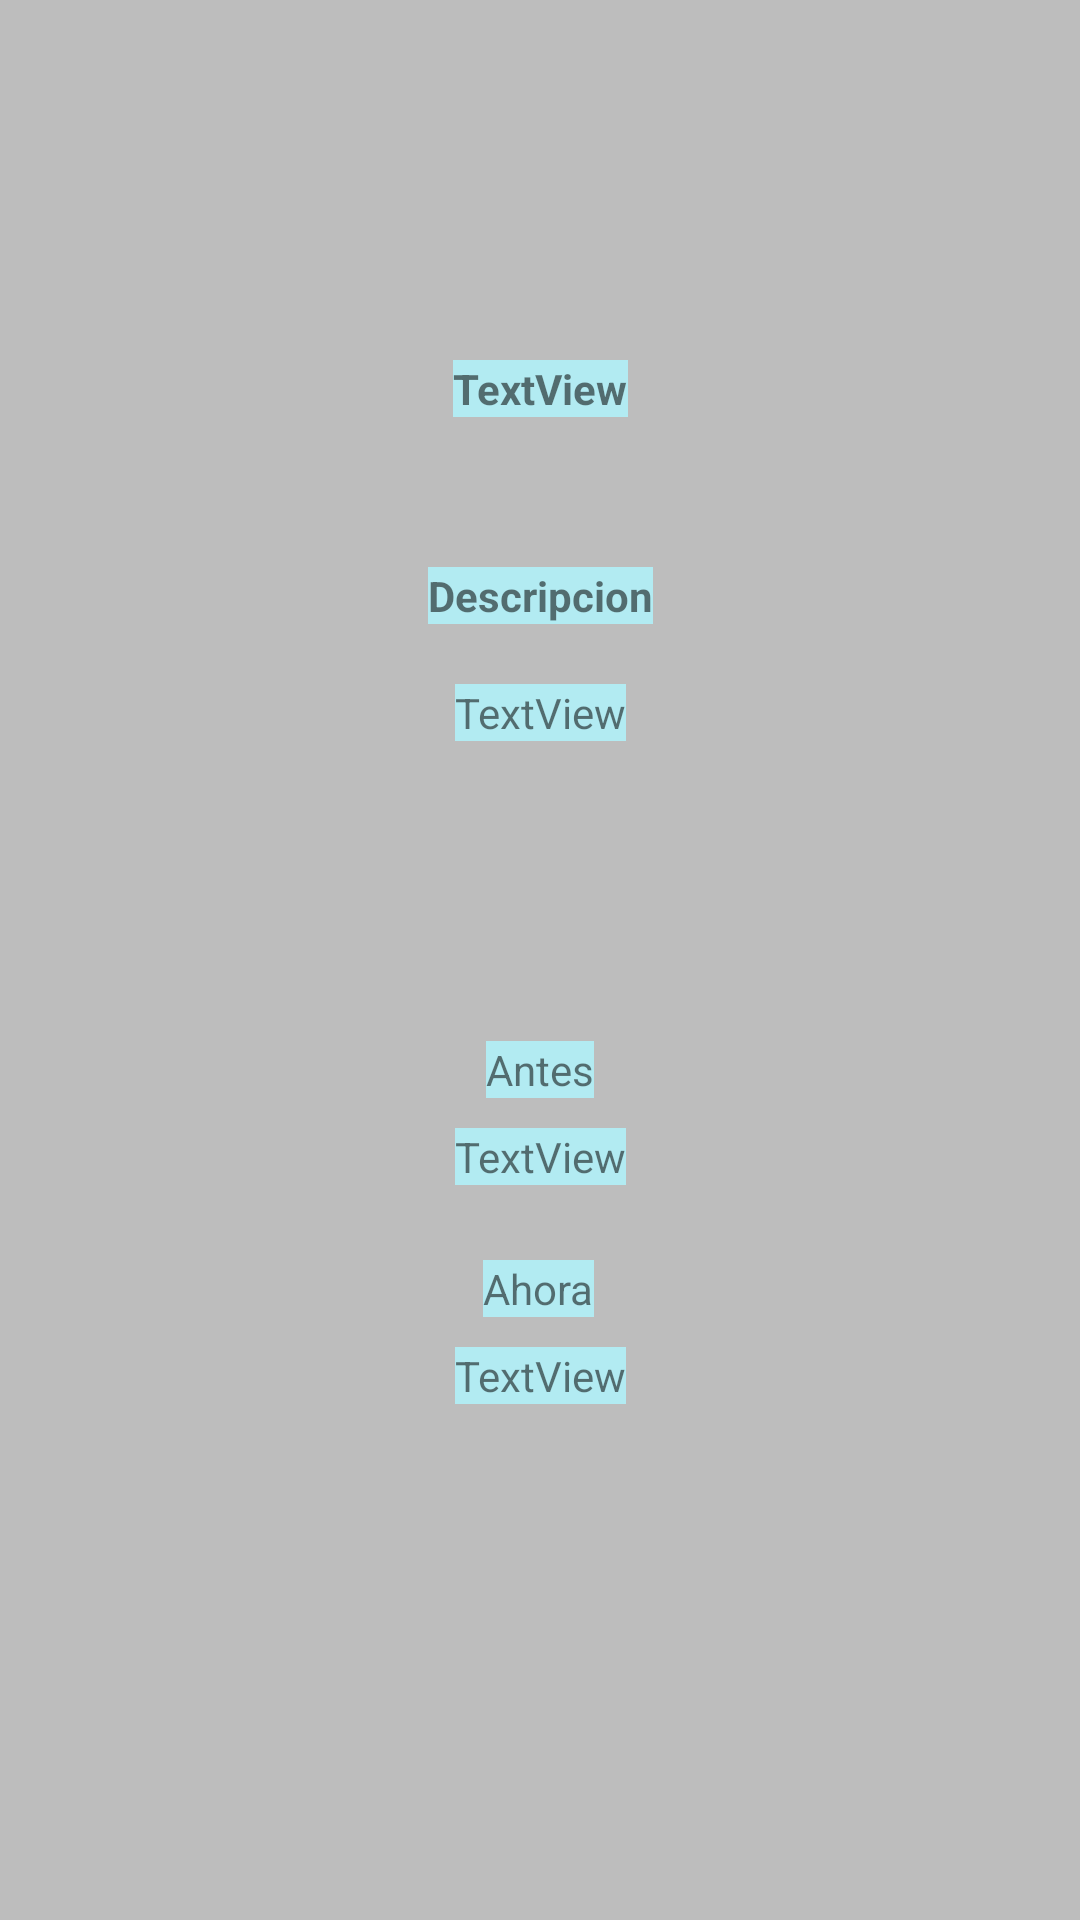

Layout XML and referenced resources for this Android screen:
<!-- AndroidManifest.xml: application theme Theme.NovaEra -->
<!-- res/layout/fragment_detalle_telefonos.xml -->
<?xml version="1.0" encoding="utf-8"?>
<androidx.constraintlayout.widget.ConstraintLayout
    xmlns:android="http://schemas.android.com/apk/res/android"
    xmlns:app="http://schemas.android.com/apk/res-auto"
    xmlns:tools="http://schemas.android.com/tools"
    android:background="#BDBDBD"
    android:layout_width="match_parent"
    android:layout_height="match_parent">

    <ImageView
        android:id="@+id/imageView"
        android:layout_width="wrap_content"
        android:layout_height="wrap_content"
        android:layout_marginTop="20dp"
        android:background="#B2EBF2"
        app:layout_constraintEnd_toEndOf="parent"
        app:layout_constraintStart_toStartOf="parent"
        app:layout_constraintTop_toTopOf="parent"
        tools:srcCompat="@tools:sample/avatars" />

    <TextView
        android:id="@+id/textView"
        android:layout_width="wrap_content"
        android:layout_height="wrap_content"
        android:layout_marginTop="100dp"
        android:text="TextView"
        android:textStyle="bold"
        android:gravity="center"
        android:background="#B2EBF2"
        app:layout_constraintEnd_toEndOf="parent"
        app:layout_constraintStart_toStartOf="parent"
        app:layout_constraintTop_toBottomOf="@+id/imageView" />

    <TextView
        android:id="@+id/tvDescripcion"
        android:layout_width="wrap_content"
        android:layout_height="wrap_content"
        android:layout_marginTop="50dp"
        android:text="@string/descripcion"
        android:textStyle="bold"
        android:gravity="center"
        android:background="#B2EBF2"
        app:layout_constraintEnd_toEndOf="parent"
        app:layout_constraintStart_toStartOf="parent"
        app:layout_constraintTop_toBottomOf="@+id/textView" />

    <TextView
        android:id="@+id/textView3"
        android:layout_width="wrap_content"
        android:layout_height="wrap_content"
        android:layout_marginTop="20dp"
        android:text="TextView"
        android:gravity="center"
        android:background="#B2EBF2"
        app:layout_constraintEnd_toEndOf="parent"
        app:layout_constraintHorizontal_bias="0.501"
        app:layout_constraintStart_toStartOf="parent"
        app:layout_constraintTop_toBottomOf="@+id/tvDescripcion" />

    <TextView
        android:id="@+id/tvAntes"
        android:layout_width="wrap_content"
        android:layout_height="wrap_content"
        android:layout_marginTop="100dp"
        android:text="@string/antes"
        android:background="#B2EBF2"
        app:layout_constraintEnd_toEndOf="parent"
        app:layout_constraintStart_toStartOf="parent"
        app:layout_constraintTop_toBottomOf="@+id/textView3" />

    <TextView
        android:id="@+id/textView6"
        android:layout_width="wrap_content"
        android:layout_height="wrap_content"
        android:layout_marginTop="10dp"
        android:text="TextView"
        android:background="#B2EBF2"
        app:layout_constraintEnd_toEndOf="parent"
        app:layout_constraintStart_toStartOf="parent"
        app:layout_constraintTop_toBottomOf="@+id/tvAntes" />

    <TextView
        android:id="@+id/tvAhora"
        android:layout_width="wrap_content"
        android:layout_height="wrap_content"
        android:layout_marginTop="25dp"
        android:text="@string/ahora"
        android:background="#B2EBF2"
        app:layout_constraintEnd_toEndOf="parent"
        app:layout_constraintHorizontal_bias="0.498"
        app:layout_constraintStart_toStartOf="parent"
        app:layout_constraintTop_toBottomOf="@+id/textView6" />

    <TextView
        android:id="@+id/textView8"
        android:layout_width="wrap_content"
        android:layout_height="wrap_content"
        android:layout_marginTop="10dp"
        android:text="TextView"
        android:background="#B2EBF2"
        app:layout_constraintEnd_toEndOf="parent"
        app:layout_constraintHorizontal_bias="0.501"
        app:layout_constraintStart_toStartOf="parent"
        app:layout_constraintTop_toBottomOf="@+id/tvAhora" />

</androidx.constraintlayout.widget.ConstraintLayout>
<!-- resources referenced by this layout -->
<resources>
  <string name="ahora">Ahora</string>
  <string name="antes">Antes</string>
  <string name="descripcion">Descripcion</string>
  <style name="Theme.NovaEra" parent="Theme.MaterialComponents.DayNight.DarkActionBar">
          
          <item name="colorPrimary">@color/purple_500</item>
          <item name="colorPrimaryVariant">@color/purple_700</item>
          <item name="colorOnPrimary">@color/white</item>
          
          <item name="colorSecondary">@color/teal_200</item>
          <item name="colorSecondaryVariant">@color/teal_700</item>
          <item name="colorOnSecondary">@color/black</item>
          
          <item name="android:statusBarColor" tools:targetApi="l">?attr/colorPrimaryVariant</item>
          
      </style>
  <!-- not gathered from this repository: default colours our renderer supplied (Android Studio template values) -->
  <color name="purple_500">#FF6200EE</color>
  <color name="purple_700">#FF3700B3</color>
  <color name="teal_200">#FF03DAC5</color>
  <color name="teal_700">#FF018786</color>
  <color name="black">#FF000000</color>
  <color name="white">#FFFFFFFF</color>
</resources>
